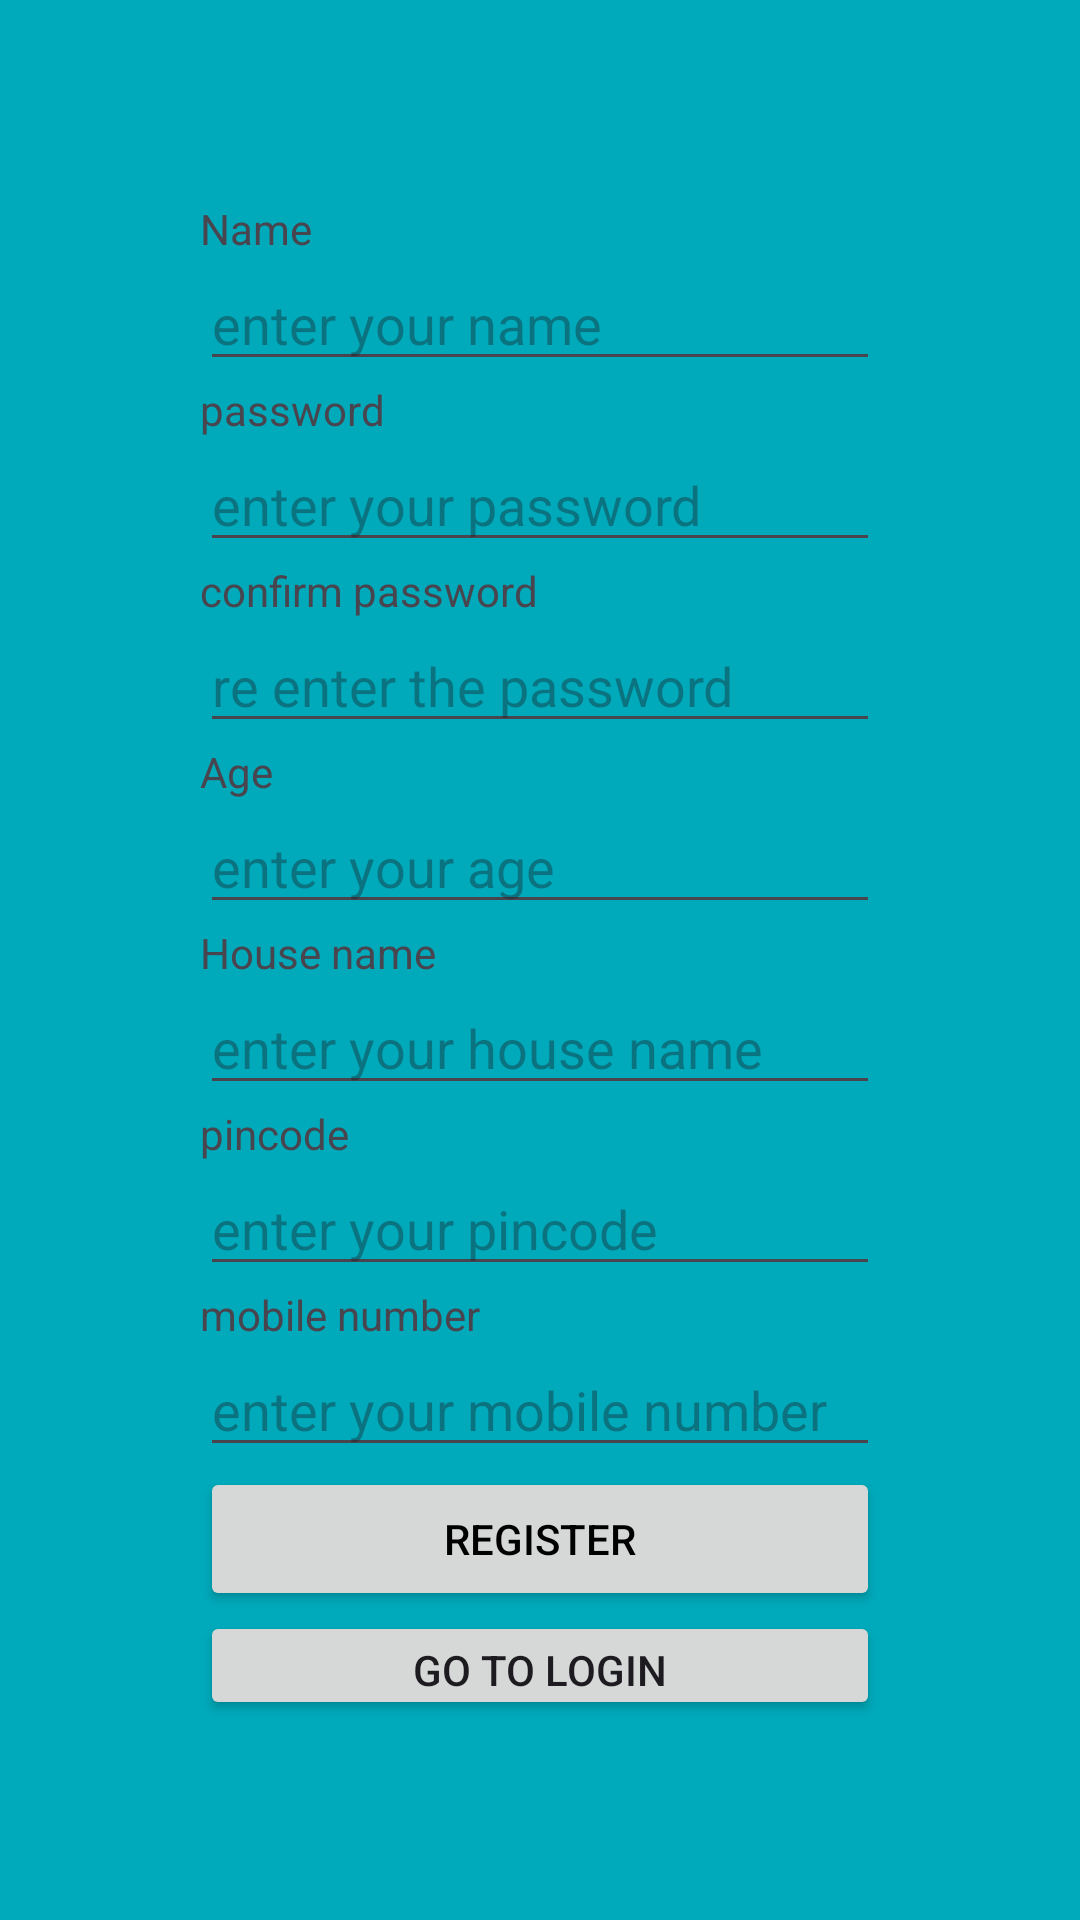

Reconstruct the res/layout file that produces this screen, plus the resources it refers to.
<!-- AndroidManifest.xml: application theme Theme.PatientApp -->
<!-- res/layout/activity_sign_up.xml -->
<LinearLayout android:layout_height="match_parent"
    android:layout_width="match_parent"
    android:orientation="vertical"
    android:background="#00aabb"
    android:padding="200px"
    android:gravity="center"
    xmlns:android="http://schemas.android.com/apk/res/android">
    <TextView
        android:layout_width="match_parent"
        android:layout_height="wrap_content"
        android:text="Name"/>

    <EditText
        android:layout_width="match_parent"
        android:layout_height="wrap_content"
        android:hint="enter your name"
        android:id="@+id/name"/>
    <TextView
        android:layout_width="match_parent"
        android:layout_height="wrap_content"
        android:text="password"/>
    <EditText
        android:layout_width="match_parent"
        android:layout_height="wrap_content"
        android:hint="enter your password"
        android:id="@+id/pass"/>
        />
    <TextView
        android:layout_width="match_parent"
        android:layout_height="wrap_content"
        android:text="confirm password"/>
    <EditText
        android:layout_width="match_parent"
        android:layout_height="wrap_content"
        android:hint="re enter the password"
        android:id="@+id/cpass"/>
    <TextView
        android:layout_width="match_parent"
        android:layout_height="wrap_content"
        android:text="Age"
        />
    <EditText
        android:layout_width="match_parent"
        android:layout_height="wrap_content"
        android:hint="enter your age"
        android:id="@+id/age"/>
    <TextView
        android:layout_width="match_parent"
        android:layout_height="wrap_content"
        android:text="House name"/>
    <EditText
        android:layout_width="match_parent"
        android:layout_height="wrap_content"
        android:hint="enter your house name"
        android:id="@+id/hname"/>
    <TextView
        android:layout_width="match_parent"
        android:layout_height="wrap_content"
        android:text="pincode"/>
    <EditText
        android:layout_width="match_parent"
        android:layout_height="wrap_content"
        android:hint="enter your pincode"
        android:inputType="number"
        android:id="@+id/pin"
        />
    <TextView
        android:layout_width="match_parent"
        android:layout_height="wrap_content"
        android:text="mobile number"/>
    <EditText
        android:layout_width="match_parent"
        android:layout_height="wrap_content"
        android:hint="enter your mobile number"
        android:inputType="number"
        android:id="@+id/mob"/>
    <androidx.appcompat.widget.AppCompatButton
        android:layout_width="match_parent"
        android:layout_height="wrap_content"
        android:text="register"
        android:textColor="@color/black"
        android:id="@+id/reg"/>
    <androidx.appcompat.widget.AppCompatButton
        android:layout_width="match_parent"
        android:layout_height="wrap_content"
        android:text="go to login"
        android:id="@+id/gotolog"/>

</LinearLayout>
<!-- resources referenced by this layout -->
<resources>
  <style name="Theme.PatientApp" parent="Base.Theme.PatientApp" />
  <style name="Base.Theme.PatientApp" parent="Theme.Material3.DayNight.NoActionBar">
          
          
      </style>
  <!-- not gathered from this repository: default colours our renderer supplied (Android Studio template values) -->
  <color name="black">#FF000000</color>
</resources>
